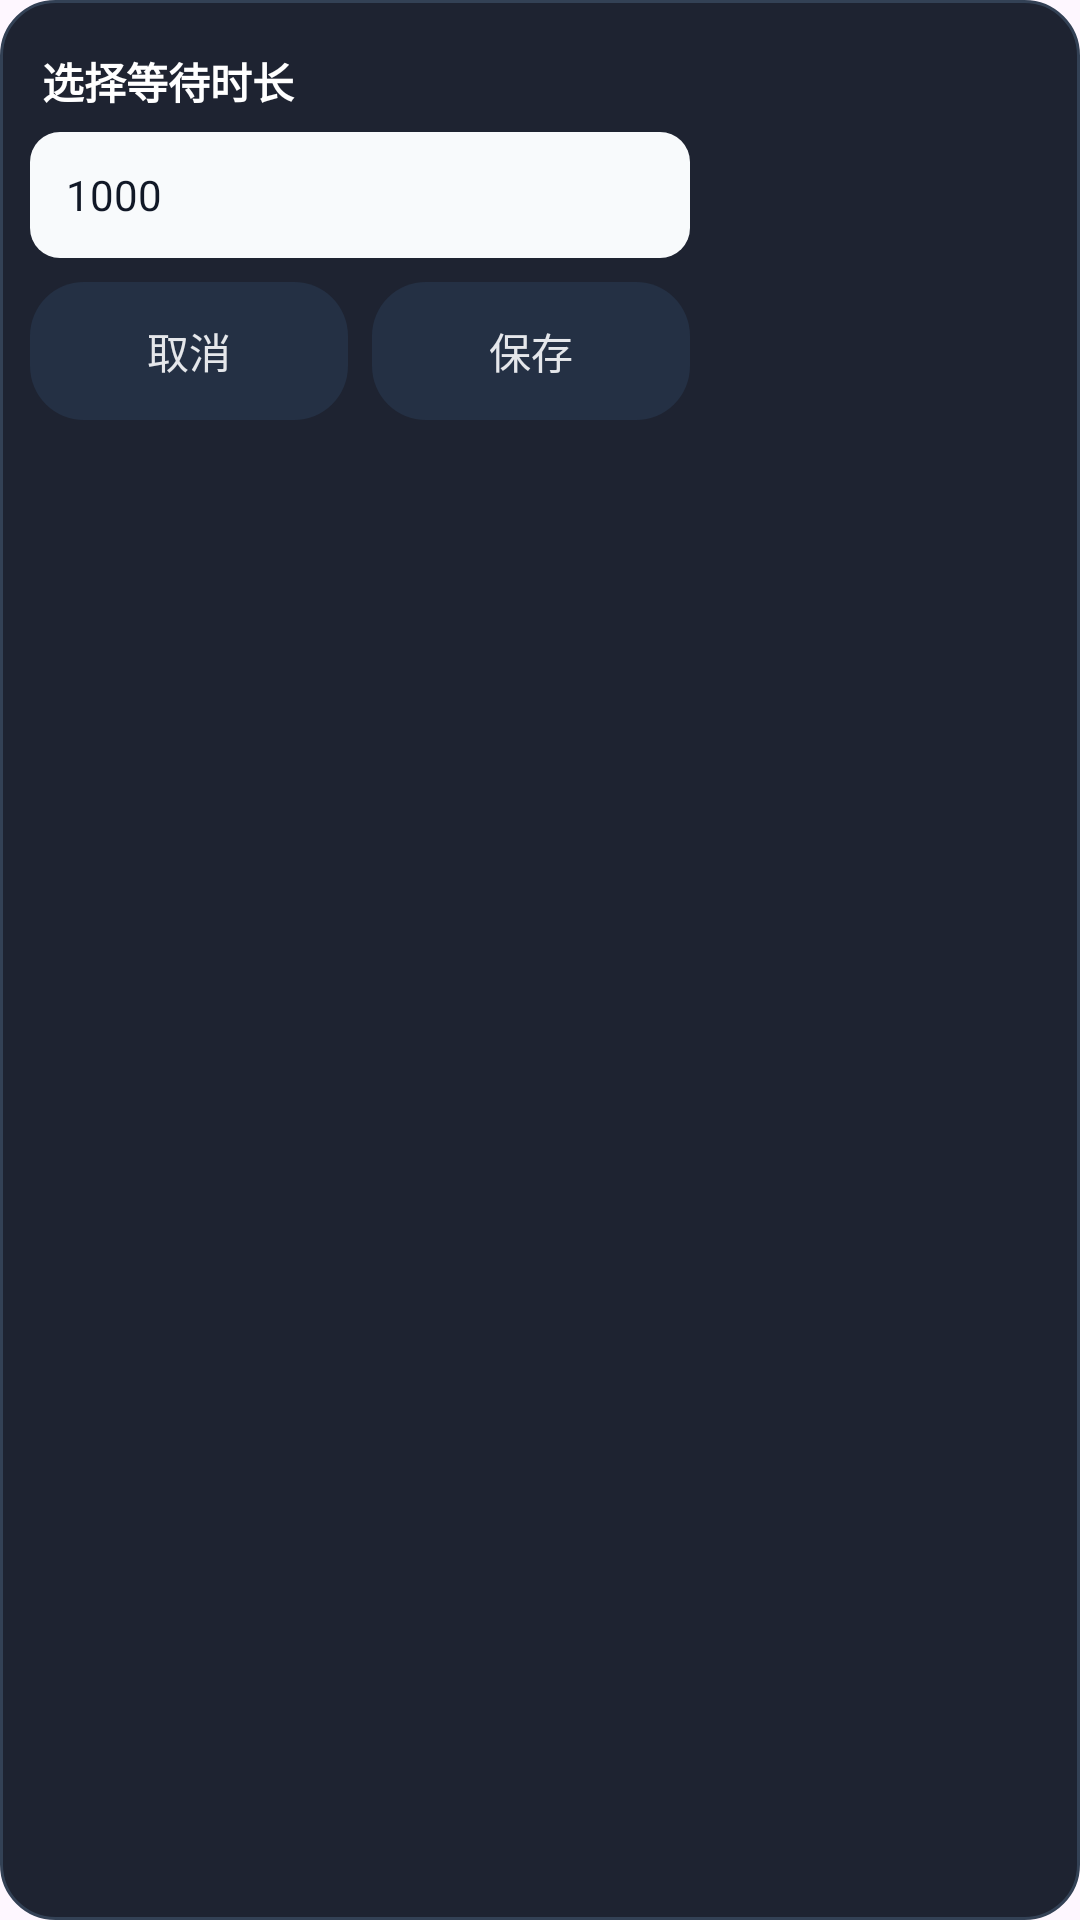

Write the Android layout XML for this screen, with the resource values it uses.
<!-- AndroidManifest.xml: application theme Theme.Click -->
<!-- res/layout/duration_picker.xml -->
<?xml version="1.0" encoding="utf-8"?>
<LinearLayout xmlns:android="http://schemas.android.com/apk/res/android"
    android:id="@+id/durationPickerRoot"
    android:layout_width="wrap_content"
    android:layout_height="wrap_content"
    android:background="@drawable/floating_panel_bg"
    android:elevation="4dp"
    android:orientation="vertical"
    android:padding="10dp">

    <TextView
        android:id="@+id/durationPickerDragHandle"
        android:layout_width="match_parent"
        android:layout_height="34dp"
        android:gravity="center_vertical"
        android:paddingStart="4dp"
        android:paddingEnd="4dp"
        android:text="@string/pick_wait_duration"
        android:textColor="@android:color/white"
        android:textSize="14sp"
        android:textStyle="bold" />

    <LinearLayout
        android:id="@+id/durationContainer"
        android:layout_width="220dp"
        android:layout_height="wrap_content"
        android:orientation="vertical">

        <EditText
            android:id="@+id/waitDurationInput"
            android:layout_width="match_parent"
            android:layout_height="42dp"
            android:background="@drawable/floating_input_bg"
            android:gravity="center_vertical"
            android:hint="@string/wait_duration_input_hint"
            android:inputType="number"
            android:paddingStart="12dp"
            android:paddingEnd="12dp"
            android:singleLine="true"
            android:text="1000"
            android:textColor="#111827"
            android:textColorHint="#94A3B8"
            android:textSize="14sp" />

        <LinearLayout
            android:layout_width="match_parent"
            android:layout_height="wrap_content"
            android:layout_marginTop="8dp"
            android:orientation="horizontal">

            <TextView
                android:id="@+id/waitDurationCancelButton"
                style="@style/FloatingControlMenuPill"
                android:layout_width="0dp"
                android:layout_weight="1"
                android:text="@string/cancel" />

            <TextView
                android:id="@+id/waitDurationSaveButton"
                style="@style/FloatingControlMenuPill"
                android:layout_width="0dp"
                android:layout_marginStart="8dp"
                android:layout_weight="1"
                android:text="@string/save" />
        </LinearLayout>
    </LinearLayout>

</LinearLayout>
<!-- resources referenced by this layout -->
<resources>
  <!-- drawable floating_input_bg (drawable) -->
  <?xml version="1.0" encoding="utf-8"?>
  <shape xmlns:android="http://schemas.android.com/apk/res/android">
      <solid android:color="#F8FAFC" />
      <corners android:radius="10dp" />
  </shape>
  <!-- drawable floating_panel_bg (drawable) -->
  <?xml version="1.0" encoding="utf-8"?>
  <shape xmlns:android="http://schemas.android.com/apk/res/android">
      <solid android:color="#F2121826" />
      <stroke
          android:width="1dp"
          android:color="#334155" />
      <corners android:radius="18dp" />
  </shape>
  <string name="cancel">取消</string>
  <string name="pick_wait_duration">选择等待时长</string>
  <string name="save">保存</string>
  <string name="wait_duration_input_hint">等待时间(ms)</string>
  <style name="FloatingControlMenuPill" parent="FloatingControlSecondaryPill">
          <item name="android:layout_width">72dp</item>
          <item name="android:layout_height">46dp</item>
          <item name="android:minWidth">72dp</item>
          <item name="android:paddingStart">0dp</item>
          <item name="android:paddingEnd">0dp</item>
      </style>
  <style name="Theme.Click" parent="Base.Theme.Click" />
  <style name="FloatingControlSecondaryPill" parent="FloatingControlPillBase">
          <item name="android:background">@drawable/floating_pill_secondary</item>
          <item name="android:textColor">#E5E7EB</item>
      </style>
  <style name="Base.Theme.Click" parent="Theme.Material3.DayNight.NoActionBar">
          
          
      </style>
  <style name="FloatingControlPillBase">
          <item name="android:layout_width">wrap_content</item>
          <item name="android:layout_height">38dp</item>
          <item name="android:clickable">true</item>
          <item name="android:focusable">true</item>
          <item name="android:gravity">center</item>
          <item name="android:minWidth">72dp</item>
          <item name="android:paddingStart">18dp</item>
          <item name="android:paddingEnd">18dp</item>
          <item name="android:textSize">14sp</item>
      </style>
  <!-- drawable floating_pill_secondary (drawable) -->
  <?xml version="1.0" encoding="utf-8"?>
  <shape xmlns:android="http://schemas.android.com/apk/res/android">
      <solid android:color="#243044" />
      <corners android:radius="18dp" />
  </shape>
</resources>
